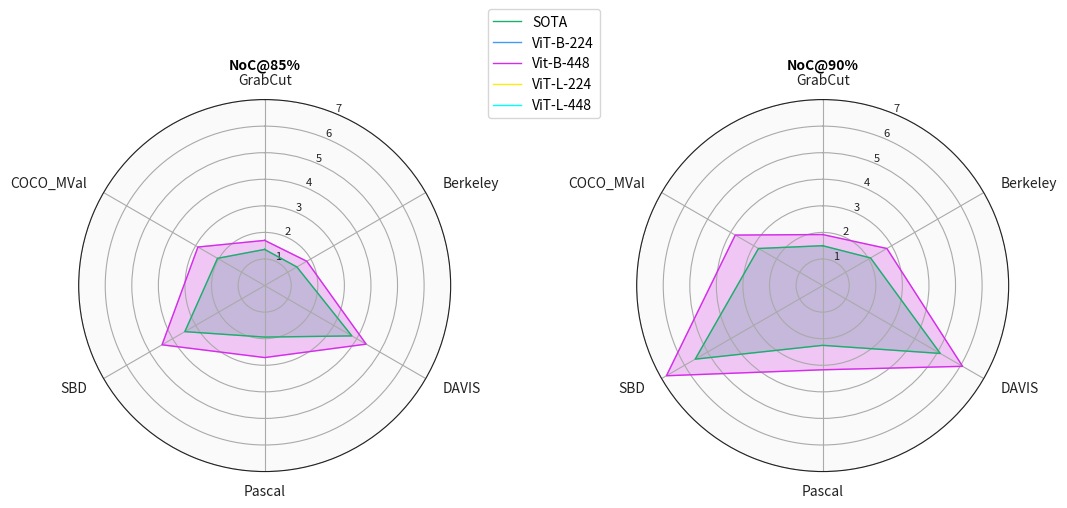

This figure's Python source:
import matplotlib.pyplot as plt
import numpy as np



def example_data():
    data = [
                # ('NoC@80%', [
                #     [1.36, 1.30, 2.82, 1.75, 2.62, 5.52, 2.15, 13.50, 1.77],
                #     [0 for _ in range(9)],
                #     [1.56, 1.56, 3.19, 2.41, 3.41, 6.10, 3.35, 13.31, 2.48],
                #     [0 for _ in range(9)],
                #     [0 for _ in range(9)]]),
                ('NoC@85%', [
                    [1.36, 1.40, 3.79, 1.94, 3.47, 2.05],
                    [0 for _ in range(6)],
                    [1.70, 1.83, 4.41, 2.71, 4.46, 2.90],
                    [0 for _ in range(6)],
                    [0 for _ in range(6)]]),
                ('NoC@90%', [
                    [1.50, 2.08, 5.11, 2.25, 5.54, 2.79],
                    [0 for _ in range(6)],
                    [1.92, 2.79, 6.08, 3.17, 6.79, 3.80],
                    [0 for _ in range(6)],
                    [0 for _ in range(6)]])
    ]
    return data


if __name__ == '__main__':
    N = 9
    models = ('SOTA', 'ViT-B-224', 'Vit-B-448', 'ViT-L-224', 'ViT-L-448')
    num_models = len(models)

    colors = ('#1aaf6c', '#429bf4', '#d42cea', '#feea11', '#00ffff')

    datasets = ['GrabCut', 'Berkeley', 'DAVIS', 'Pascal', 'SBD', 'COCO_MVal']
    num_datasets = len(datasets)

    angles = np.linspace(0, 2 * np.pi, num_datasets, endpoint=False).tolist()
    angles += angles[:1]

    fig, axs = plt.subplots(figsize=(12, 6), nrows=1, ncols=2, subplot_kw=dict(polar=True))
    fig.subplots_adjust(wspace=0.5, hspace=0.05, top=0.85, bottom=0.05)

    def add_to_radar(label, values, color, alpha=0.25):
        values += values[:1]
        ax.plot(angles, values, color=color, linewidth=1, label=label)
        ax.fill(angles, values, color=color, alpha=alpha)

    metric_data = example_data()
    for ax, (metric, data) in zip(axs.flat, metric_data):

        # add each model to the chart
        for i, model in enumerate(models):
            values = data[i]
            add_to_radar(models[i], values, color=colors[i])

        ax.set_title(metric, weight='bold', size='medium', position=(0.5, 1.1),
                     horizontalalignment='center', verticalalignment='center')

        ax.set_theta_offset(np.pi / 2)
        ax.set_theta_direction(-1)
        ax.set_thetagrids(np.degrees(angles[:-1]), datasets)

        # Go through labels and adjust alignment based on where
        # it is in the circle.
        for label, angle in zip(ax.get_xticklabels(), angles):
            if angle in (0, np.pi):
                label.set_horizontalalignment('center')
            elif 0 < angle < np.pi:
                label.set_horizontalalignment('left')
            else:
                label.set_horizontalalignment('right')

        ax.set_ylim(0, 7)

        # Add some custom styling.
        # Change the color of the tick labels.
        ax.tick_params(colors='#222222')
        # Make the y-axis (0-100) labels smaller.
        ax.tick_params(axis='y', labelsize=8)
        # Change the color of the circular gridlines.
        ax.grid(color='#AAAAAA')
        # Change the color of the outermost gridline (the spine).
        ax.spines['polar'].set_color('#222222')
        # Change the background color inside the circle itself.
        ax.set_facecolor('#FAFAFA')

    axs[0].legend(loc=(1.1, 0.95))

    # axs[0].legend(loc=(1.2, 0.95), labelspacing=0.1, fontsize='small')
    # fig.text(0.5, 0.965, 'Comparison Results',
    #          horizontalalignment='center', color='black', weight='bold',
    #          size='large')

    plt.show()